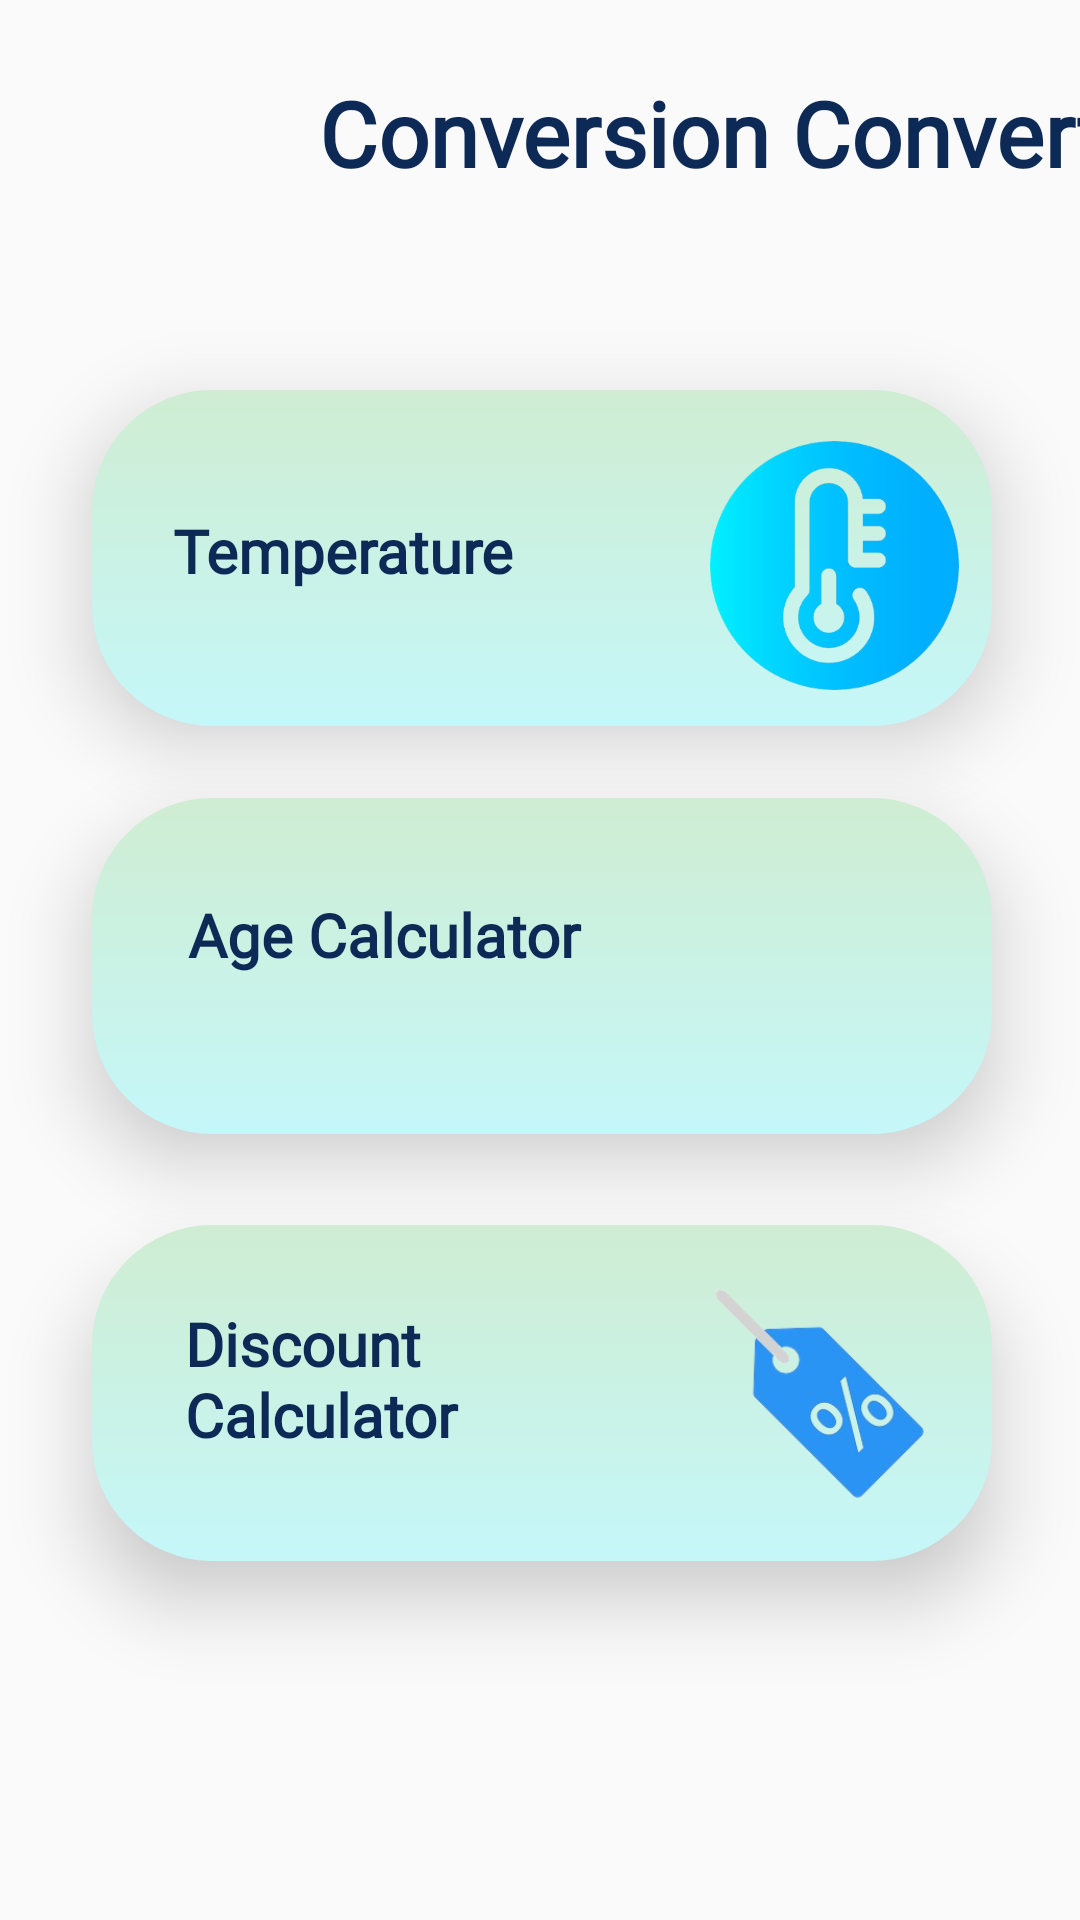

The Android layout XML behind this screen, and the referenced resources:
<!-- AndroidManifest.xml: application theme Theme.Fluxify -->
<!-- res/layout/conversion_calculator_screen.xml -->
<?xml version="1.0" encoding="utf-8"?>
<androidx.constraintlayout.widget.ConstraintLayout xmlns:android="http://schemas.android.com/apk/res/android"
    xmlns:app="http://schemas.android.com/apk/res-auto"
    xmlns:tools="http://schemas.android.com/tools"
    android:layout_width="match_parent"
    android:layout_height="match_parent"
    tools:context=".ConversionCalculatorScreen">

    <androidx.constraintlayout.widget.ConstraintLayout
        android:id="@+id/head"
        android:layout_width="375dp"
        android:layout_height="91dp"
        android:layout_marginBottom="550dp"
        app:layout_constraintBottom_toBottomOf="parent"
        app:layout_constraintEnd_toEndOf="parent"
        app:layout_constraintHorizontal_bias="0.444"
        app:layout_constraintStart_toStartOf="parent">

        <ImageView
            android:id="@+id/coversionLogo"
            android:layout_width="82dp"
            android:layout_height="90dp"
            app:layout_constraintBottom_toBottomOf="parent"
            app:layout_constraintEnd_toEndOf="parent"
            app:layout_constraintHorizontal_bias="0.129"
            app:layout_constraintStart_toStartOf="parent"
            app:layout_constraintTop_toTopOf="parent"
            app:srcCompat="@drawable/coverter1"
            tools:ignore="MissingConstraints" />

        <TextView
            android:id="@+id/conversionText"
            android:layout_width="wrap_content"
            android:layout_height="wrap_content"
            android:fontFamily="@font/grand_hotel"
            android:text="Conversion Converter"
            android:textColor="#0D2A56"
            android:textSize="30sp"
            android:textStyle="bold"
            app:layout_constraintBottom_toBottomOf="parent"
            app:layout_constraintEnd_toEndOf="parent"
            app:layout_constraintHorizontal_bias="0.22"
            app:layout_constraintStart_toEndOf="@+id/coversionLogo"
            app:layout_constraintTop_toTopOf="parent"
            app:layout_constraintVertical_bias="0.489" />
    </androidx.constraintlayout.widget.ConstraintLayout>

    <View
        android:id="@+id/tempView"
        android:layout_width="300dp"
        android:layout_height="112dp"
        android:background="@drawable/rectangle"
        android:elevation="15dp"
        app:layout_constraintBottom_toBottomOf="parent"
        app:layout_constraintEnd_toEndOf="parent"
        app:layout_constraintHorizontal_bias="0.513"
        app:layout_constraintStart_toStartOf="parent"
        app:layout_constraintTop_toBottomOf="@+id/head"
        app:layout_constraintVertical_bias="0.091"
        tools:ignore="MissingConstraints" />

    <TextView
        android:id="@+id/tempText"
        android:layout_width="158dp"
        android:layout_height="39dp"
        android:elevation="15dp"
        android:fontFamily="@font/gabriela"
        android:text="Temperature"
        android:textColor="#0D2A56"
        android:textSize="20sp"
        android:textStyle="bold"
        app:layout_constraintBottom_toBottomOf="@+id/tempView"
        app:layout_constraintEnd_toEndOf="@+id/tempView"
        app:layout_constraintHorizontal_bias="0.19"
        app:layout_constraintStart_toStartOf="@+id/tempView"
        app:layout_constraintTop_toTopOf="@+id/tempView"
        app:layout_constraintVertical_bias="0.547" />

    <ImageView
        android:id="@+id/tempImg"
        android:layout_width="93dp"
        android:layout_height="83dp"
        android:elevation="15dp"
        app:layout_constraintBottom_toBottomOf="@+id/tempView"
        app:layout_constraintEnd_toEndOf="@+id/tempView"
        app:layout_constraintHorizontal_bias="0.734"
        app:layout_constraintStart_toEndOf="@+id/tempText"
        app:layout_constraintTop_toTopOf="@+id/tempView"
        app:layout_constraintVertical_bias="0.586"
        app:srcCompat="@drawable/temperature" />

    <View
        android:id="@+id/ageView"
        android:layout_width="300dp"
        android:layout_height="112dp"
        android:background="@drawable/rectangle"
        android:elevation="15dp"
        app:layout_constraintBottom_toBottomOf="parent"
        app:layout_constraintEnd_toEndOf="parent"
        app:layout_constraintHorizontal_bias="0.513"
        app:layout_constraintStart_toStartOf="parent"
        app:layout_constraintTop_toBottomOf="@+id/tempView"
        app:layout_constraintVertical_bias="0.084"
        tools:ignore="MissingConstraints" />

    <TextView
        android:id="@+id/ageText"
        android:layout_width="154dp"
        android:layout_height="59dp"
        android:layout_marginStart="28dp"
        android:fontFamily="@font/gabriela"
        android:text="Age Calculator"
        android:textColor="#0D2A56"
        android:textSize="20sp"
        android:textStyle="bold"
        android:elevation="15dp"
        app:layout_constraintBottom_toBottomOf="@+id/ageView"
        app:layout_constraintEnd_toEndOf="@+id/ageView"
        app:layout_constraintHorizontal_bias="0.033"
        app:layout_constraintStart_toStartOf="@+id/ageView"
        app:layout_constraintTop_toTopOf="@+id/ageView"
        app:layout_constraintVertical_bias="0.603" />

    <ImageView
        android:id="@+id/ageImg"
        android:layout_width="113dp"
        android:layout_height="89dp"
        android:elevation="15dp"
        app:layout_constraintBottom_toBottomOf="@+id/ageView"
        app:layout_constraintEnd_toEndOf="@+id/ageView"
        app:layout_constraintStart_toEndOf="@+id/ageText"
        app:layout_constraintTop_toTopOf="@+id/ageView"
        app:srcCompat="@drawable/age" />

    <View
        android:id="@+id/discountView"
        android:layout_width="300dp"
        android:layout_height="112dp"
        android:background="@drawable/rectangle"
        android:elevation="15dp"
        app:layout_constraintBottom_toBottomOf="parent"
        app:layout_constraintEnd_toEndOf="parent"
        app:layout_constraintHorizontal_bias="0.513"
        app:layout_constraintStart_toStartOf="parent"
        app:layout_constraintTop_toBottomOf="@+id/ageView"
        app:layout_constraintVertical_bias="0.202"
        tools:ignore="MissingConstraints" />

    <TextView
        android:id="@+id/discountText"
        android:layout_width="154dp"
        android:layout_height="59dp"
        android:layout_marginStart="28dp"
        android:fontFamily="@font/gabriela"
        android:text="Discount Calculator"
        android:textColor="#0D2A56"
        android:textSize="20sp"
        android:textStyle="bold"
        android:elevation="15dp"
        app:layout_constraintBottom_toBottomOf="@+id/discountView"
        app:layout_constraintEnd_toEndOf="@+id/discountView"
        app:layout_constraintHorizontal_bias="0.025"
        app:layout_constraintStart_toStartOf="@+id/discountView"
        app:layout_constraintTop_toTopOf="@+id/discountView"
        app:layout_constraintVertical_bias="0.49" />

    <ImageView
        android:id="@+id/discountImg"
        android:layout_width="113dp"
        android:layout_height="89dp"
        android:elevation="15dp"
        app:layout_constraintBottom_toBottomOf="@+id/discountView"
        app:layout_constraintEnd_toEndOf="@+id/discountView"
        app:layout_constraintStart_toEndOf="@+id/discountText"
        app:layout_constraintTop_toTopOf="@+id/discountView"
        app:srcCompat="@drawable/discount" />

</androidx.constraintlayout.widget.ConstraintLayout>
<!-- resources referenced by this layout -->
<resources>
  <!-- drawable discount: png bitmap (drawable, 28500 bytes) -->
  <!-- drawable rectangle (drawable) -->
  <?xml version="1.0" encoding="utf-8"?>
  <shape xmlns:android="http://schemas.android.com/apk/res/android"
      android:shape="rectangle">
      <gradient android:startColor="#cfedd2"
          android:endColor="#c5f7f9"
          android:angle="120"/>
      <corners android:radius="40dp"/>
  </shape>
  <!-- drawable temperature: png bitmap (drawable, 54736 bytes) -->
  <style name="Theme.Fluxify" parent="Base.Theme.Fluxify" />
  <style name="Base.Theme.Fluxify" parent="Theme.AppCompat.Light.DarkActionBar">
          <item name="colorPrimary">@color/tab</item>
          
          
      </style>
  <color name="tab">#0D2A56</color>
</resources>
